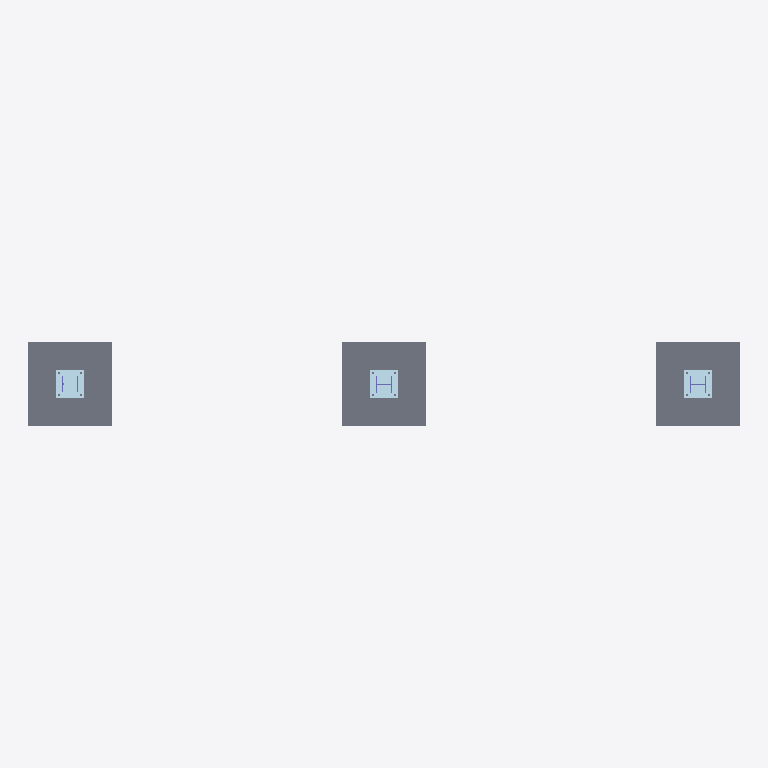
Plan cut of the same IFC building model at storey 'Piano Terra' (level 0.00 m, cut at 1.40 m), seen from above with north up, elements coloured by IFC class: 3 slabs (grey), 3 plates (pale blue), 3 columns (violet). Cut surfaces are drawn darker.
Extent 10.2 m × 1.2 m × 3.4 m (x, y, z). Storeys (1): Piano Terra at 0.00 m. Elements (14): 6 IfcPlate, 3 IfcColumn, 3 IfcSlab, 2 IfcBeam.

HEADER;
FILE_DESCRIPTION(('ViewDefinition[DesignTransferView]'),'2;1');
FILE_NAME('steel_structure.ifc','2023-07-28T00:10:00+02:00',(''),(''),'IfcOpenShell v0.7.0-fc50bdd3a','BlenderBIM [number]','');
FILE_SCHEMA(('IFC4'));
ENDSEC;
DATA;
#1=IFCPROJECT('37q_JkRp5FEP$tuMiMGmG5',$,'My Project',$,$,$,$,(#14,#26),#9);
#30=IFCSITE('0LH3_D8u9ACuwcTIPv$c8j',$,'My Site',$,$,#53,$,$,$,$,$,$,$,$);
#36=IFCBUILDING('0MWFKSosf2vveosZwIbS$1',$,'My Building',$,$,#59,$,$,$,$,$,$);
#42=IFCBUILDINGSTOREY('0hI_YI451D_hthPDWvK21b',$,'Piano Terra',$,$,#65,$,$,$,0.300000011920929);
#125=IFCSLAB('3vz7hJCVX3dOVNhriHYdIg',$,'Plinto',$,$,#1111,#141,$,$);
#9180=IFCSLAB('3Q4aUICZnERgVR8QRYYgLt',$,'Plinto',$,$,#9983,#9195,$,$);
#9480=IFCSLAB('2hJOKLtyf3cAkkm_PKfTPX',$,'Plinto',$,$,#9998,#9495,$,$);
#257=IFCPLATE('0jbqwcNdn1CQTZhET8iETS',$,'Piastra di base',$,$,#1121,#269,$,.CURTAIN_PANEL.);
#9251=IFCPLATE('2UVdZuMEX58OOE7boJvGqr',$,'Piastra di base',$,$,#9993,#9458,$,.CURTAIN_PANEL.);
#9551=IFCPLATE('2cG8xS0UD2avRiiHqs33Na',$,'Piastra di base',$,$,#10008,#9758,$,.CURTAIN_PANEL.);
#9214=IFCCOLUMN('0cn$pMiKT8NRLMqrnKd2YJ',$,'Colonna',$,$,#9988,#9229,$,$);
#9514=IFCCOLUMN('2$bpyzS$z9aw13sheHQr$n',$,'Colonna',$,$,#10003,#9529,$,$);
#213=IFCCOLUMN('10JfuBKCj1A8N5uo46OqGZ',$,'Colonna',$,$,#9854,#225,$,$);
ENDSEC;